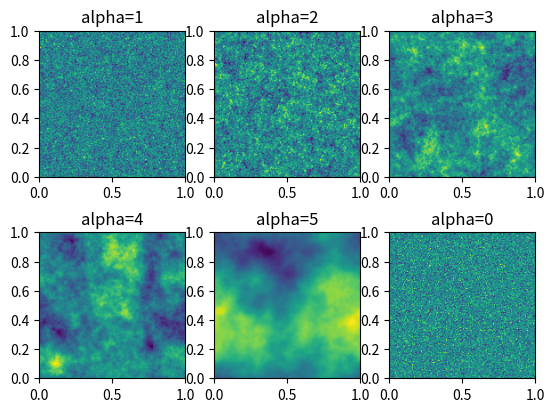

Write Python code to recreate this figure.
import numpy as np
import matplotlib.pyplot as plt
def powerspectrum_from_the_book(alpha,zeile,spalte):
    N = 128
    L = 1.0 # the 'physical' box size, sets units of the fundamental mode
    kmin = 2.0*np.pi/L # the fundamental mode of the box
    kmax = kmin * N/2 # the Nyquist mode of each linear dimension
    k1d = np.fft.fftfreq(N,d=1.0/kmin/N) # get FFT mode vector
    kv = np.meshgrid(k1d,k1d,k1d) # get k vector, k = (kx,ky,kz)
    norm = 1.0/(2*np.pi)**(-1.5)
    kmod = np.sqrt(kv[0]**2 + kv[1]**2 + kv[2]**2) # modulus of k = (kx,ky,kz)
    fk = np.random.normal(size=(N,N,N)) + 1j * np.random.normal(size=(N,N,N))
    fk = fk * kmod ** -(alpha/2) # multiply with amplitude
    fk[0,0,0] = 0.0 # zero f(k=0), to enforce zero mean
    f = np.fft.ifftn(fk) # inverse transform
    f = norm * np.real( f ) # take real part and normalise
    ax[zeile,spalte].imshow(f[:,:,32],extent=[0,L,0,L])

if __name__ == "__main__":
    fig, ax = plt.subplots(2,3)
    for alpha in np.arange(6):
        #row and column to plot on for 2,3
        zeile = (alpha -1) // 3
        spalte = (alpha -1) % 3
        powerspectrum_from_the_book((alpha)*1.0,zeile,spalte)
        ax[zeile,spalte].set_title(f"alpha={alpha}")
    plt.show()